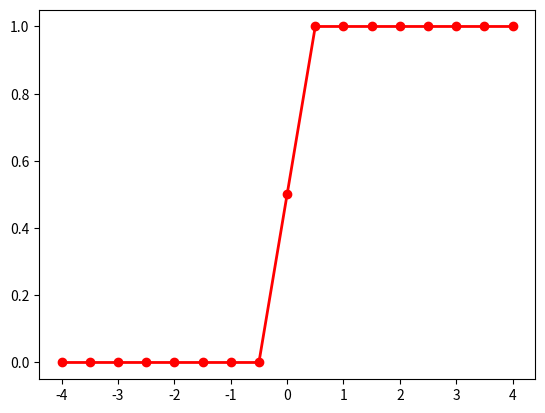

Reproduce this figure in Python.
# Plot Heaviside Step Function

import matplotlib.pyplot as plt

# Heasiside Step Function
def heaviside(x):
    """Heaviside Step Function"""

    theta = None
    if x < 0:
        theta = 0.
    elif x == 0:
        theta = 0.5
    else:
        theta = 1.

    return theta

def interval_list(start, stop, step):
    """Create list of values from start to stop in increments defined by step"""

    interval = []
    value = start

    interval.append(value)

    done = False
    while not done:
        value += step
        interval.append(value)

        if(value == stop):
            done = True

    return interval

x = interval_list(-4.0, 4.0, 0.5)
y = []

for i in range(len(x)):
    y.append(heaviside(x[i]))

print("x\t Theta(x)")
print("-------------")

for i in range(len(x)):
    print(x[i], "\t", y[i])

plt.plot(x, y, '-o', color = "red", linewidth = 2)
plt.show()
